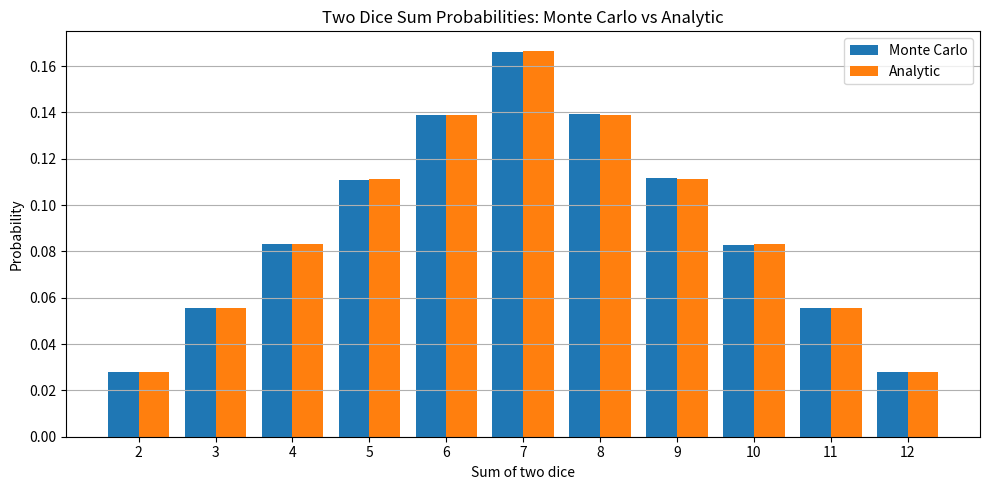

Generate this figure with matplotlib:
import random
from collections import Counter

import matplotlib.pyplot as plt


ANALYTIC_PROB = {
    2: 1 / 36,
    3: 2 / 36,
    4: 3 / 36,
    5: 4 / 36,
    6: 5 / 36,
    7: 6 / 36,
    8: 5 / 36,
    9: 4 / 36,
    10: 3 / 36,
    11: 2 / 36,
    12: 1 / 36,
}


def simulate_two_dice(n_rolls: int = 1000000, seed: int = 42):
    """Simulates rolling two dice n_rolls times"""
    random.seed(seed)

    counts = Counter()
    for _ in range(n_rolls):
        s = random.randint(1, 6) + random.randint(1, 6)
        counts[s] += 1

    probs = {s: counts[s] / n_rolls for s in range(2, 13)}
    return counts, probs


def print_comparison_table(n_rolls, counts, mc_probs):
    print(f"Rolls: {n_rolls}\n")
    header = f"{'Sum':>3} | {'Count':>10} | {'MC prob':>10} | {'Analytic':>10} | {'Abs diff':>10}"
    print(header)
    print("-" * len(header))

    for s in range(2, 13):
        mc = mc_probs[s]
        an = ANALYTIC_PROB[s]
        diff = abs(mc - an)
        print(f"{s:>3} | {counts[s]:>10} | {mc:>10.6f} | {an:>10.6f} | {diff:>10.6f}")


def plot_probabilities(mc_probs):
    sums = list(range(2, 13))
    mc = [mc_probs[s] for s in sums]
    an = [ANALYTIC_PROB[s] for s in sums]

    x = range(len(sums))
    width = 0.4

    plt.figure(figsize=(10, 5))
    plt.bar([i - width / 2 for i in x], mc, width=width, label="Monte Carlo")
    plt.bar([i + width / 2 for i in x], an, width=width, label="Analytic")
    plt.xticks(list(x), sums)
    plt.xlabel("Sum of two dice")
    plt.ylabel("Probability")
    plt.title("Two Dice Sum Probabilities: Monte Carlo vs Analytic")
    plt.grid(True, axis="y")
    plt.legend()
    plt.tight_layout()
    plt.show()


if __name__ == "__main__":
    N = 500000
    counts, mc_probs = simulate_two_dice(n_rolls=N, seed=42)

    print_comparison_table(N, counts, mc_probs)
    plot_probabilities(mc_probs)
